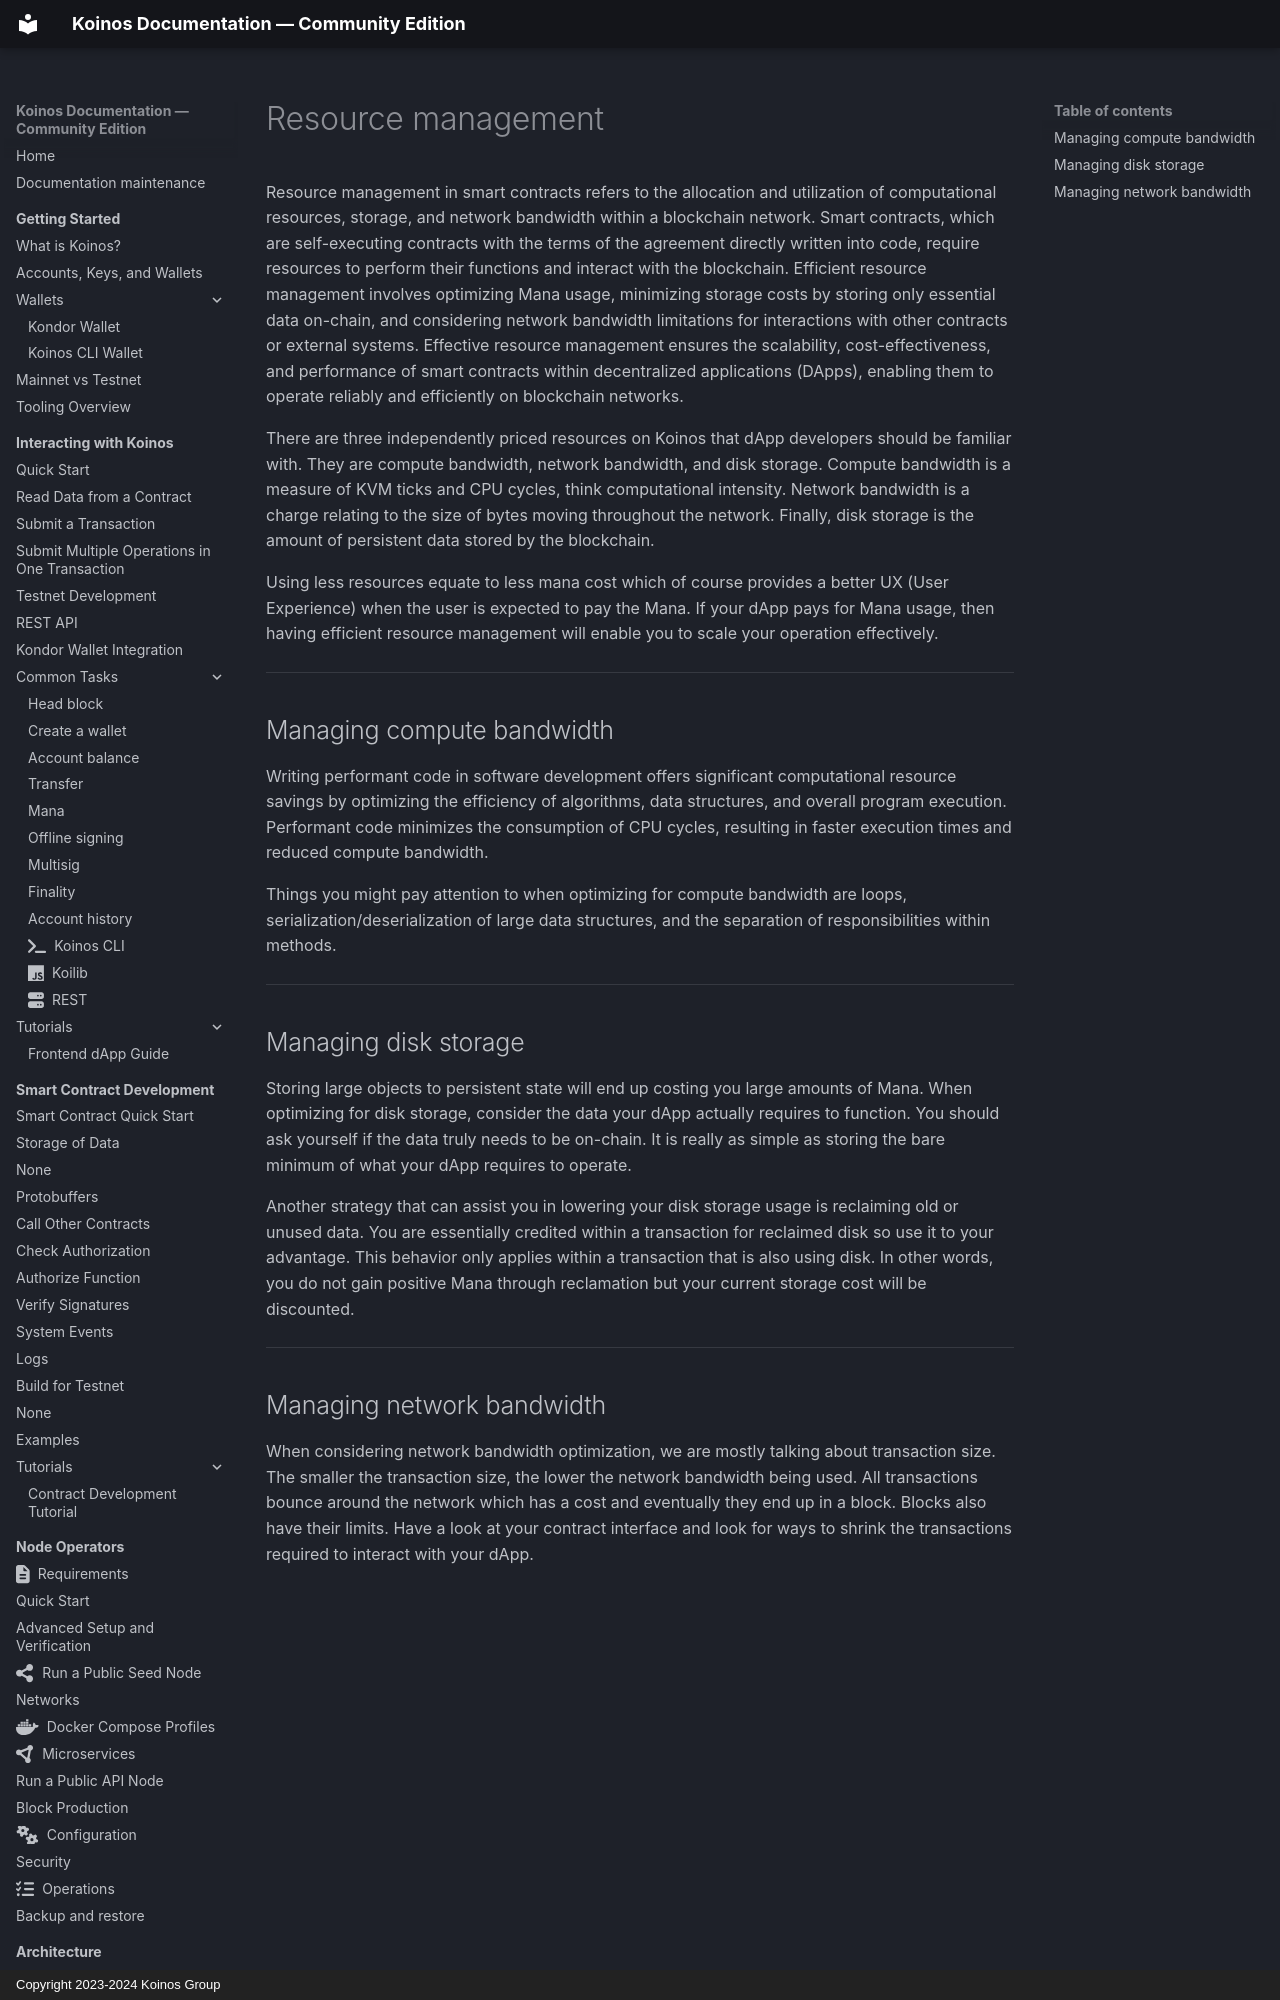

repository: pgarciagon/koinos-docs · page: developers/resource-management/index.html · generator: mkdocs · copyright: Copyright 2023-2024 Koinos Group

---
icon: fontawesome/solid/memory
---

# Resource management
Resource management in smart contracts refers to the allocation and utilization of computational resources, storage, and network bandwidth within a blockchain network. Smart contracts, which are self-executing contracts with the terms of the agreement directly written into code, require resources to perform their functions and interact with the blockchain. Efficient resource management involves optimizing Mana usage, minimizing storage costs by storing only essential data on-chain, and considering network bandwidth limitations for interactions with other contracts or external systems. Effective resource management ensures the scalability, cost-effectiveness, and performance of smart contracts within decentralized applications (DApps), enabling them to operate reliably and efficiently on blockchain networks.

There are three independently priced resources on Koinos that dApp developers should be familiar with. They are compute bandwidth, network bandwidth, and disk storage. Compute bandwidth is a measure of KVM ticks and CPU cycles, think computational intensity. Network bandwidth is a charge relating to the size of bytes moving throughout the network. Finally, disk storage is the amount of persistent data stored by the blockchain.

Using less resources equate to less mana cost which of course provides a better UX (User Experience) when the user is expected to pay the Mana. If your dApp pays for Mana usage, then having efficient resource management will enable you to scale your operation effectively.

---
